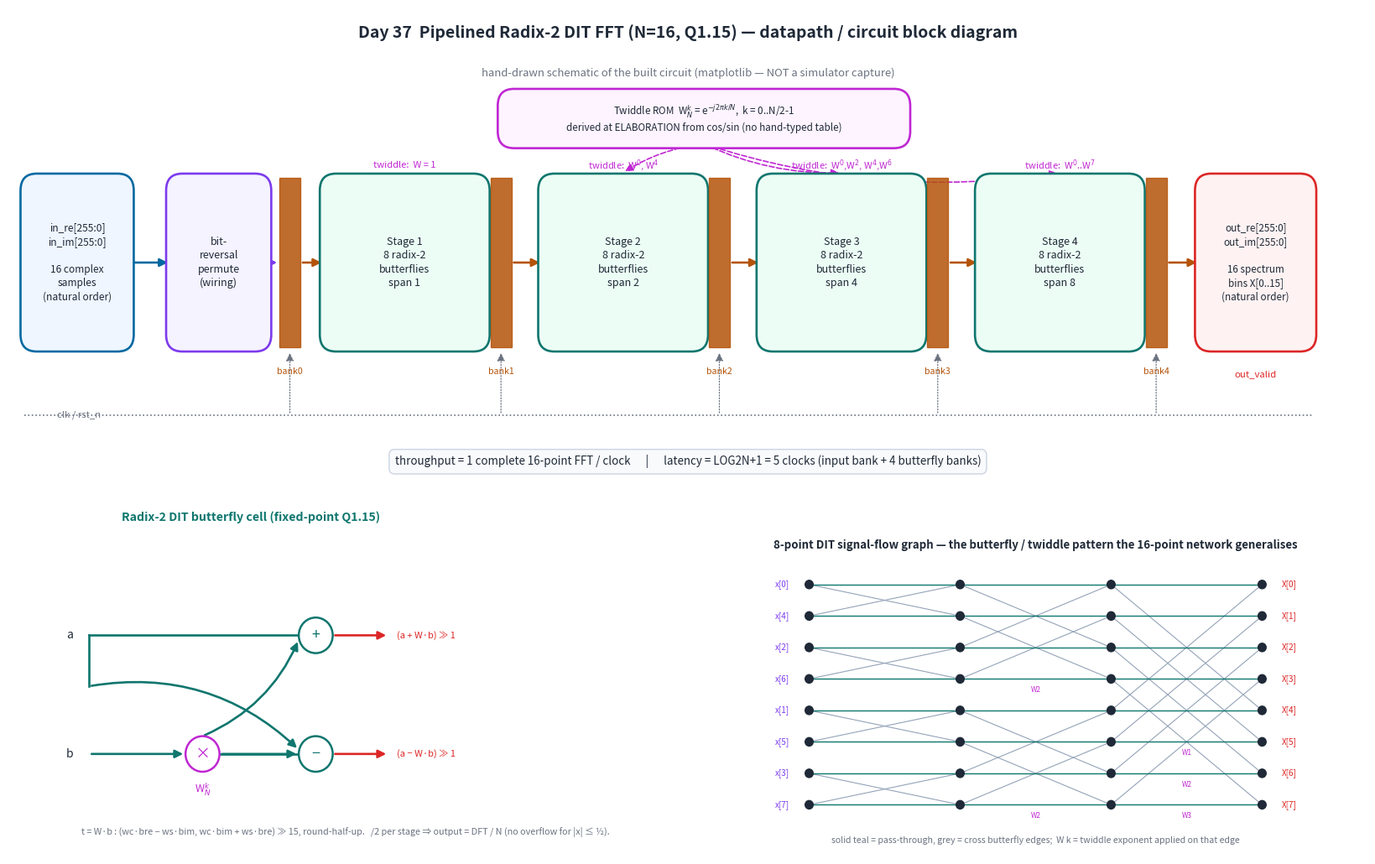

This chart was generated by the following Python code: (Note: this script raises an exception after producing the figure.)
#!/usr/bin/env python3
"""Render the fft_pipeline circuit / block diagram to docs/fft_pipeline_block.png.

Hand-drawn schematic of the *built* circuit (matplotlib, not a simulator capture):
the packed complex input vector entering a bit-reversal permutation, then LOG2N=4
radix-2 DIT butterfly stages -- each a bank of N/2=8 butterflies followed by a
pipeline register bank -- fed by the elaboration-derived twiddle ROM, and the packed
natural-order spectrum leaving the last register bank. Two insets show the actual
radix-2 DIT butterfly cell arithmetic (complex twiddle multiply, add/sub, /2 scaling
with round-half-up) and an 8-point DIT signal-flow graph illustrating the butterfly
connectivity and per-stage twiddle schedule the full 16-point network implements.
"""
import math
import matplotlib
matplotlib.use("Agg")
import matplotlib.pyplot as plt
from matplotlib.patches import FancyBboxPatch, FancyArrowPatch, Circle

PERM_C = "#7c3aed"   # bit-reversal permutation
BF_C   = "#0f766e"   # butterfly banks
REG_C  = "#b45309"   # pipeline registers
ROM_C  = "#c026d3"   # twiddle ROM
IO_C   = "#0369a1"   # I/O buses
OUT_C  = "#dc2626"   # highlighted output
INK    = "#1f2937"
MUT    = "#6b7280"

fig, ax = plt.subplots(figsize=(16.5, 10.4))
ax.set_xlim(0, 168)
ax.set_ylim(0, 100)
ax.axis("off")


def box(x, y, w, h, label, ec, fc="white", fs=10, lw=1.9):
    ax.add_patch(FancyBboxPatch((x, y), w, h,
                 boxstyle="round,pad=0.5,rounding_size=2",
                 linewidth=lw, edgecolor=ec, facecolor=fc, zorder=3))
    ax.text(x + w / 2, y + h / 2, label, ha="center", va="center",
            fontsize=fs, color=INK, zorder=4, linespacing=1.35)


def reg(x, y, h, label="reg"):
    ax.add_patch(plt.Rectangle((x, y), 2.6, h, facecolor=REG_C,
                 edgecolor=REG_C, alpha=0.85, zorder=3))
    ax.text(x + 1.3, y - 2.4, label, ha="center", va="top",
            fontsize=7.6, color=REG_C, rotation=0)


def arrow(x1, y1, x2, y2, c=INK, lw=1.9, ls="-", rad=0.0):
    ax.add_patch(FancyArrowPatch((x1, y1), (x2, y2), arrowstyle="-|>",
                 mutation_scale=14, linewidth=lw, color=c, linestyle=ls,
                 zorder=2, connectionstyle=f"arc3,rad={rad}"))


def label(x, y, t, c=INK, fs=8.4, style="italic", ha="center"):
    ax.text(x, y, t, ha=ha, va="center", fontsize=fs, color=c,
            fontstyle=style, zorder=5)


# ---------------------------------------------------------------------------
ax.text(84, 97, "Day 37  Pipelined Radix-2 DIT FFT (N=16, Q1.15) — datapath / circuit block diagram",
        ha="center", va="center", fontsize=14, fontweight="bold", color=INK)
ax.text(84, 92.3, "hand-drawn schematic of the built circuit (matplotlib — NOT a simulator capture)",
        ha="center", va="center", fontsize=9.4, color=MUT, fontstyle="italic")

ROWY, ROWH = 60, 20     # main datapath row
ROM_Y = ROWY + ROWH + 4.0    # twiddle ROM band (below subtitle, above stages)

# ---- input buses ----------------------------------------------------------
box(2, ROWY, 13, ROWH,
    "in_re[255:0]\nin_im[255:0]\n\n16 complex\nsamples\n(natural order)",
    IO_C, fc="#eff6ff", fs=8.6)

# ---- bit-reversal ---------------------------------------------------------
box(20, ROWY, 12, ROWH, "bit-\nreversal\npermute\n(wiring)", PERM_C, fc="#f5f3ff", fs=9)
arrow(15, ROWY + ROWH / 2, 20, ROWY + ROWH / 2, IO_C)

# ---- register bank 0 ------------------------------------------------------
reg(33.5, ROWY, ROWH, "bank0")
arrow(32, ROWY + ROWH / 2, 33.5, ROWY + ROWH / 2, PERM_C)

# ---- four butterfly stages ------------------------------------------------
stage_x = [39, 66, 93, 120]
tw_sets = ["W = 1", "W$^{0}$, W$^{4}$", "W$^{0}$,W$^{2}$,\nW$^{4}$,W$^{6}$",
           "W$^{0}$..W$^{7}$"]
spans   = ["span 1", "span 2", "span 4", "span 8"]
for s in range(4):
    x = stage_x[s]
    box(x, ROWY, 20, ROWH,
        f"Stage {s+1}\n8 radix-2\nbutterflies\n{spans[s]}", BF_C, fc="#ecfdf5", fs=9)
    label(x + 10, ROWY + ROWH + 1.5, "twiddle:  " + tw_sets[s].replace("\n", " "),
          c=ROM_C, fs=8.0, style="normal")
    reg(x + 20 + 0.6, ROWY, ROWH, f"bank{s+1}")
    prev_r = (33.5 + 2.6) if s == 0 else (stage_x[s-1] + 20 + 0.6 + 2.6)
    arrow(prev_r, ROWY + ROWH / 2, x, ROWY + ROWH / 2, REG_C)

# ---- output buses ---------------------------------------------------------
outx = stage_x[3] + 20 + 0.6 + 2.6
box(outx + 4, ROWY, 14, ROWH,
    "out_re[255:0]\nout_im[255:0]\n\n16 spectrum\nbins X[0..15]\n(natural order)",
    OUT_C, fc="#fef2f2", fs=8.4)
arrow(outx, ROWY + ROWH / 2, outx + 4, ROWY + ROWH / 2, REG_C)
label(outx + 11, ROWY - 3.2, "out_valid", c=OUT_C, fs=8.2, style="normal")

# ---- twiddle ROM ----------------------------------------------------------
box(61, ROM_Y, 50, 6,
    "Twiddle ROM  W$_N^k$ = e$^{-j2\\pi k/N}$,  k = 0..N/2-1\n"
    "derived at ELABORATION from cos/sin (no hand-typed table)",
    ROM_C, fc="#fdf4ff", fs=8.4)
for s in range(1, 4):
    arrow(86, ROM_Y, stage_x[s] + 10, ROWY + ROWH + 0.6, ROM_C, lw=1.2, ls="--", rad=0.12)

# clock / reset rail
ax.plot([2, outx + 18], [ROWY - 8, ROWY - 8], color=MUT, lw=1.2, ls=":")
label(6, ROWY - 8, "clk / rst_n", c=MUT, fs=8.2, style="normal", ha="left")
for x in [33.5 + 1.3] + [xx + 20 + 0.6 + 1.3 for xx in stage_x]:
    arrow(x, ROWY - 8, x, ROWY - 0.4, MUT, lw=0.9, ls=":")

# throughput / latency banner
ax.text(84, ROWY - 13.5,
        "throughput = 1 complete 16-point FFT / clock      |      latency = LOG2N+1 = 5 clocks (input bank + 4 butterfly banks)",
        ha="center", va="center", fontsize=9.6, color=INK,
        bbox=dict(boxstyle="round,pad=0.5", fc="#f8fafc", ec="#cbd5e1"))

# ===========================================================================
# INSET A : radix-2 DIT butterfly cell arithmetic
# ===========================================================================
ax.text(30, ROWY - 20.5, "Radix-2 DIT butterfly cell (fixed-point Q1.15)",
        ha="center", fontsize=10.2, fontweight="bold", color=BF_C)
bx0, by0 = 8, 6
# nodes
ax_a = (bx0 + 2, by0 + 20)     # a in (top)
ax_b = (bx0 + 2, by0 + 6)      # b in (bottom)
mul  = (bx0 + 16, by0 + 6)     # twiddle mult
addn = (bx0 + 30, by0 + 20)    # a + Wb
subn = (bx0 + 30, by0 + 6)     # a - Wb
ax.add_patch(Circle(mul, 2.1, facecolor="white", edgecolor=ROM_C, lw=1.8, zorder=4))
ax.text(*mul, "×", ha="center", va="center", fontsize=13, color=ROM_C, zorder=5)
for (nn, lab, col) in [(addn, "+", BF_C), (subn, "−", BF_C)]:
    ax.add_patch(Circle(nn, 2.1, facecolor="white", edgecolor=col, lw=1.8, zorder=4))
    ax.text(nn[0], nn[1], lab, ha="center", va="center", fontsize=13, color=col, zorder=5)
label(ax_a[0] - 2, ax_a[1], "a", c=INK, fs=10, style="normal", ha="right")
label(ax_b[0] - 2, ax_b[1], "b", c=INK, fs=10, style="normal", ha="right")
label(mul[0], mul[1] - 4.2, "W$_N^k$", c=ROM_C, fs=9, style="normal")
# wires
arrow(ax_b[0], ax_b[1], mul[0] - 2.1, ax_b[1], BF_C)
arrow(mul[0] + 2.1, ax_b[1], addn[0] - 2.1, ax_b[1] + 0.0, BF_C, rad=0.0)  # Wb -> toward add/sub
ax.plot([mul[0] + 2.1, subn[0] - 2.1], [ax_b[1], subn[1]], color=BF_C, lw=1.9, zorder=2)
# a fans to add and sub
ax.plot([ax_a[0], addn[0] - 2.1], [ax_a[1], addn[1]], color=BF_C, lw=1.9, zorder=2)
ax.plot([ax_a[0], ax_a[0]], [ax_a[1], subn[1] + 8], color=BF_C, lw=1.9, zorder=2)
arrow(ax_a[0], subn[1] + 8, subn[0] - 2.1, subn[1] + 0.5, BF_C, rad=-0.25)
# Wb into add (t = W*b)
arrow(mul[0], ax_b[1] + 2.1, addn[0] - 2.1, addn[1] - 0.5, BF_C, rad=0.2)
# outputs with /2
for (nn, txt) in [(addn, "(a + W·b) ≫ 1"), (subn, "(a − W·b) ≫ 1")]:
    arrow(nn[0] + 2.1, nn[1], nn[0] + 9, nn[1], OUT_C)
    label(nn[0] + 10, nn[1], txt, c=OUT_C, fs=8.0, style="normal", ha="left")
ax.text(bx0 + 1, by0 - 2.6,
        "t = W·b : (wc·bre − ws·bim, wc·bim + ws·bre) ≫ 15, round-half-up.   "
        "/2 per stage ⇒ output = DFT / N (no overflow for |x| ≤ ½).",
        ha="left", va="top", fontsize=7.8, color=MUT)

# ===========================================================================
# INSET B : 8-point DIT signal-flow graph (illustrates connectivity)
# ===========================================================================
gx0, gy0 = 96, 4
gw, gh = 62, 30
ax.text(gx0 + gw / 2, gy0 + gh + 2.2,
        "8-point DIT signal-flow graph — the butterfly / twiddle pattern the 16-point network generalises",
        ha="center", fontsize=9.6, fontweight="bold", color=INK)
n8 = 8
cols = 4                      # input col + 3 stages
colx = [gx0 + 3 + i * (gw - 6) / (cols - 1) for i in range(cols)]
rowy = [gy0 + gh - 2 - r * (gh - 4) / (n8 - 1) for r in range(n8)]

# node dots
for c in range(cols):
    for r in range(n8):
        ax.add_patch(Circle((colx[c], rowy[r]), 0.5, facecolor=INK, edgecolor=INK, zorder=4))

# bit-reversed input labels (natural index feeding bit-reversed position)
def bitrev3(i):
    return int(f"{i:03b}"[::-1], 2)
for r in range(n8):
    label(colx[0] - 2.4, rowy[r], f"x[{bitrev3(r)}]", c=PERM_C, fs=7.2, style="normal", ha="right")
for r in range(n8):
    label(colx[-1] + 2.4, rowy[r], f"X[{r}]", c=OUT_C, fs=7.2, style="normal", ha="left")

# DIT butterflies per stage
for st in range(3):                         # stages 1..3
    half = 1 << st
    grp = 1 << (st + 1)
    for base in range(0, n8, grp):
        for j in range(half):
            top = base + j
            bot = top + half
            x1, x2 = colx[st], colx[st + 1]
            # straight + cross edges
            ax.plot([x1, x2], [rowy[top], rowy[top]], color=BF_C, lw=1.0, zorder=2)
            ax.plot([x1, x2], [rowy[bot], rowy[bot]], color=BF_C, lw=1.0, zorder=2)
            ax.plot([x1, x2], [rowy[top], rowy[bot]], color="#94a3b8", lw=0.8, zorder=1)
            ax.plot([x1, x2], [rowy[bot], rowy[top]], color="#94a3b8", lw=0.8, zorder=1)
            # twiddle exponent label on the lower incoming edge
            twi = j * (n8 // grp)
            if twi > 0:
                ax.text((x1 + x2) / 2, (rowy[bot]) - 0.9, f"W{twi}",
                        ha="center", va="top", fontsize=6.0, color=ROM_C)

ax.text(gx0 + gw / 2, gy0 - 1.6,
        "solid teal = pass-through, grey = cross butterfly edges;  W k = twiddle exponent applied on that edge",
        ha="center", va="top", fontsize=7.6, color=MUT)

plt.tight_layout()
fig.savefig("docs/fft_pipeline_block.png", dpi=140, facecolor="white")
print("wrote docs/fft_pipeline_block.png")
